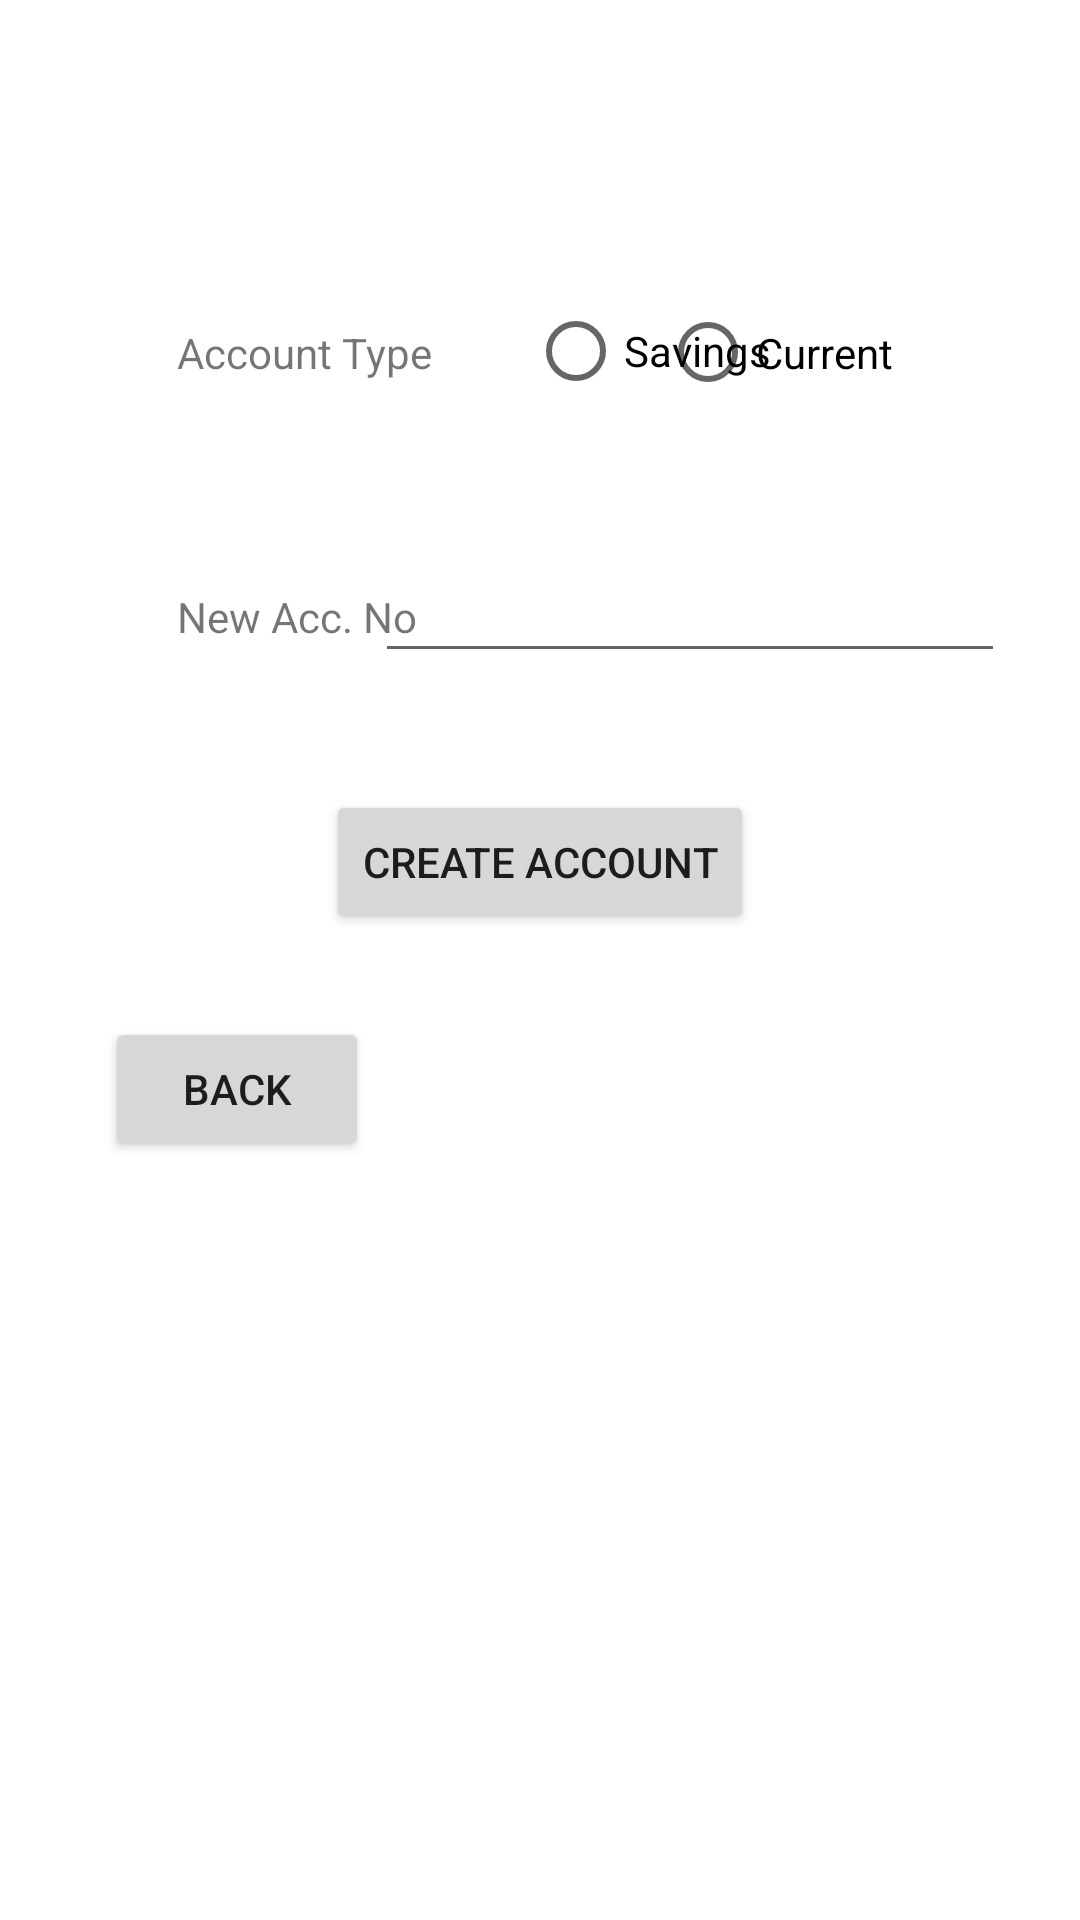

Produce the Android XML layout that renders to this screen, including the resource entries it uses.
<!-- AndroidManifest.xml: application theme Theme.AndroidBanking -->
<!-- res/layout/activity_create_account.xml -->
<?xml version="1.0" encoding="utf-8"?>
<androidx.constraintlayout.widget.ConstraintLayout xmlns:android="http://schemas.android.com/apk/res/android"
    xmlns:app="http://schemas.android.com/apk/res-auto"
    xmlns:tools="http://schemas.android.com/tools"
    android:layout_width="match_parent"
    android:layout_height="match_parent"
    tools:context=".CreateAccount">

    <TextView
        android:id="@+id/textView2"
        android:layout_width="wrap_content"
        android:layout_height="wrap_content"
        android:layout_marginStart="59dp"
        android:layout_marginTop="108dp"
        android:text="Account Type"
        app:layout_constraintStart_toStartOf="parent"
        app:layout_constraintTop_toTopOf="parent" />

    <RadioButton
        android:id="@+id/savingRadBtn"
        android:layout_width="wrap_content"
        android:layout_height="wrap_content"
        android:layout_marginStart="32dp"
        android:layout_marginTop="93dp"
        android:text="Savings"
        app:layout_constraintStart_toEndOf="@+id/textView2"
        app:layout_constraintTop_toTopOf="parent" />

    <RadioButton
        android:id="@+id/currentRadBtn"
        android:layout_width="90dp"
        android:layout_height="49dp"
        android:layout_marginTop="93dp"
        android:layout_marginEnd="50dp"
        android:text="Current"
        app:layout_constraintEnd_toEndOf="parent"
        app:layout_constraintTop_toTopOf="parent" />

    <TextView
        android:id="@+id/textView3"
        android:layout_width="wrap_content"
        android:layout_height="wrap_content"
        android:layout_marginStart="59dp"
        android:layout_marginTop="69dp"
        android:text="New Acc. No"
        app:layout_constraintStart_toStartOf="parent"
        app:layout_constraintTop_toBottomOf="@+id/textView2" />

    <EditText
        android:id="@+id/newAcc"
        android:layout_width="wrap_content"
        android:layout_height="wrap_content"
        android:layout_marginTop="41dp"
        android:layout_marginEnd="25dp"
        android:ems="10"
        android:inputType="number"
        app:layout_constraintEnd_toEndOf="parent"
        app:layout_constraintTop_toBottomOf="@+id/currentRadBtn" />

    <Button
        android:id="@+id/createAccbtn1"
        android:layout_width="wrap_content"
        android:layout_height="wrap_content"
        android:layout_marginTop="39dp"
        android:text="Create Account"
        app:layout_constraintEnd_toEndOf="parent"
        app:layout_constraintHorizontal_bias="0.5"
        app:layout_constraintStart_toStartOf="parent"
        app:layout_constraintTop_toBottomOf="@+id/newAcc" />

    <Button
        android:id="@+id/gobackCreateAcc"
        android:layout_width="wrap_content"
        android:layout_height="wrap_content"
        android:layout_marginStart="35dp"
        android:layout_marginTop="124dp"
        android:text="Back"
        app:layout_constraintStart_toStartOf="parent"
        app:layout_constraintTop_toBottomOf="@+id/textView3" />

</androidx.constraintlayout.widget.ConstraintLayout>
<!-- resources referenced by this layout -->
<resources>
  <style name="Theme.AndroidBanking" parent="Theme.MaterialComponents.DayNight.DarkActionBar">
          
          <item name="colorPrimary">@color/purple_500</item>
          <item name="colorPrimaryVariant">@color/purple_700</item>
          <item name="colorOnPrimary">@color/white</item>
          
          <item name="colorSecondary">@color/teal_200</item>
          <item name="colorSecondaryVariant">@color/teal_700</item>
          <item name="colorOnSecondary">@color/black</item>
          
          <item name="android:statusBarColor" tools:targetApi="l">?attr/colorPrimaryVariant</item>
          
      </style>
  <!-- not gathered from this repository: default colours our renderer supplied (Android Studio template values) -->
  <color name="purple_500">#FF6200EE</color>
  <color name="purple_700">#FF3700B3</color>
  <color name="teal_200">#FF03DAC5</color>
  <color name="teal_700">#FF018786</color>
  <color name="black">#FF000000</color>
  <color name="white">#FFFFFFFF</color>
</resources>
